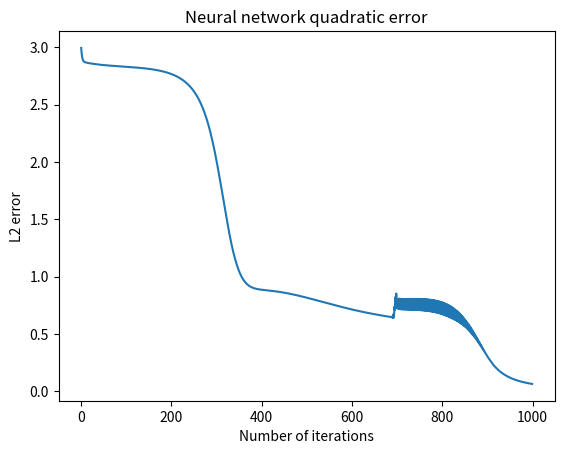

Write the Python code that produced this figure.
# -*- coding: utf-8 -*-
"""
Created on Mon Feb 25 11:17:32 2019
[redacted]
"""

import numpy as np

def sigmoid(x, derivative=False):
    if (derivative == True):
        return x * (1 - x)
    else:
        return 1 / (1 + np.exp(-x))
    
    
alpha = 2
nb_neurones_1 = 16
nb_neurones_2 = 16
nb_neurones_3 = 2


# inputs
X = np.array([  
    [0, 0, 1],
    [0, 1, 1],
    [1, 0, 0],
    [1, 1, 0],
    [1, 0, 1],
    [1, 1, 1],
])
    
y = np.array([[0,1], [1,1],[0,0],[1,0],[0,1],[1,1]])
print("This is the datas the neural network algorithm is trained on")

print("X",' => ',"y")
strx = ''
for i in range(0,len(X)):
    r= X[i]
    print(r,' => ',y[i])

# Initialy, weights are choosen arbitrarily
W2 = 2*np.random.random((nb_neurones_1,X.shape[1] + 1)) - 1
W3 = 2*np.random.random((nb_neurones_2,nb_neurones_1 + 1)) - 1
W4 = 2*np.random.random((nb_neurones_3,nb_neurones_2 + 1)) - 1
W5 = 2*np.random.random((y.shape[1],nb_neurones_3 + 1)) - 1

nb_iteration = 1000

L2 = []

# X_tilde is basicaly the same as X but we add a line of ones to consider bias as any other weight
# maybe shoud X_tilde be named A1_tilde
X_tilde = np.hstack((np.ones((X.shape[0], 1)), X))


for i in range(nb_iteration):
    
    # Forward propagation
    # let's apply the weights to the inputs (the whole dataset is in matrix X_tilde)
    # A2 contains the values of the first hidden layer
    A2 = sigmoid(np.dot(X_tilde,W2.T))
    
    # prepare first layer 
    A2_tilde = np.hstack((np.ones((A2.shape[0], 1)), A2))
    # A3 contains the values of the second hidden layer
    A3 = sigmoid(np.dot(A2_tilde,W3.T))

    # prepare second layer 
    A3_tilde = np.hstack((np.ones((A3.shape[0], 1)), A3))
    # A4 contains the values of the third hidden layer
    A4 = sigmoid(np.dot(A3_tilde,W4.T))

    # prepare third layer 
    A4_tilde = np.hstack((np.ones((A4.shape[0], 1)), A4))
    # prepare the output of the neural network 
    # we want A5 to be close to the y values
    A5 = sigmoid(np.dot(A4_tilde,W5.T))
    
    # so let's calculate the error between A5 and y
    # L is ||A5 -y||² where ||.|| is L2 Euclidian Norm
    # could also have been the Entropy Function
    L =np.dot((A5 -y).T, (A5 -y)).sum()
    # store the error in this epoch
    L2.insert(i,L) 
    
    # Back propagation
    # let's calculate the error of each layer
    Delta5 = (A5 - y)*sigmoid(A5,True)
    Delta4 = np.dot(Delta5,W5[:, 1:])*sigmoid(A4,True) 
    Delta3 = np.dot(Delta4,W4[:, 1:])*sigmoid(A3,True) 
    Delta2 = np.dot(Delta3,W3[:, 1:])*sigmoid(A2,True) 

    # let's calculate the gradient of each the weights matrixes
    W5_dp_all = Delta5[:, :, np.newaxis] * A4_tilde[:, np.newaxis, :]
    W5_dp = np.average(W5_dp_all, axis = 0)

    W4_dp_all = Delta4[:, :, np.newaxis] * A3_tilde[:, np.newaxis, :]
    W4_dp = np.average(W4_dp_all, axis = 0)

    W3_dp_all = Delta3[:, :, np.newaxis] * A2_tilde[:, np.newaxis, :]
    W3_dp = np.average(W3_dp_all, axis = 0)

    W2_dp_all = Delta2[:, :, np.newaxis] * X_tilde[:, np.newaxis, :]
    W2_dp = np.average(W2_dp_all, axis = 0)

    # correct the weights of alpha*gradient
    W5 = W5 - alpha*W5_dp
    W4 = W4 - alpha*W4_dp
    W3 = W3 - alpha*W3_dp
    W2 = W2 - alpha*W2_dp
    # let's hope those weights will make A5 close to y
    # actually the loop should stop when the difference between two error values is smaller than 10^(-3) or whatever condition saying this has converged


print("This is what the neural network outputs after training: \n{}".format(A5)+"\n(should be close to y)\n\n")


print("And this is a plot of the quadratic error function for each iteration")
import matplotlib.pyplot as plt
plt.xlabel('Number of iterations')
plt.ylabel('L2 error')
plt.title('Neural network quadratic error')
plt.plot(L2);
